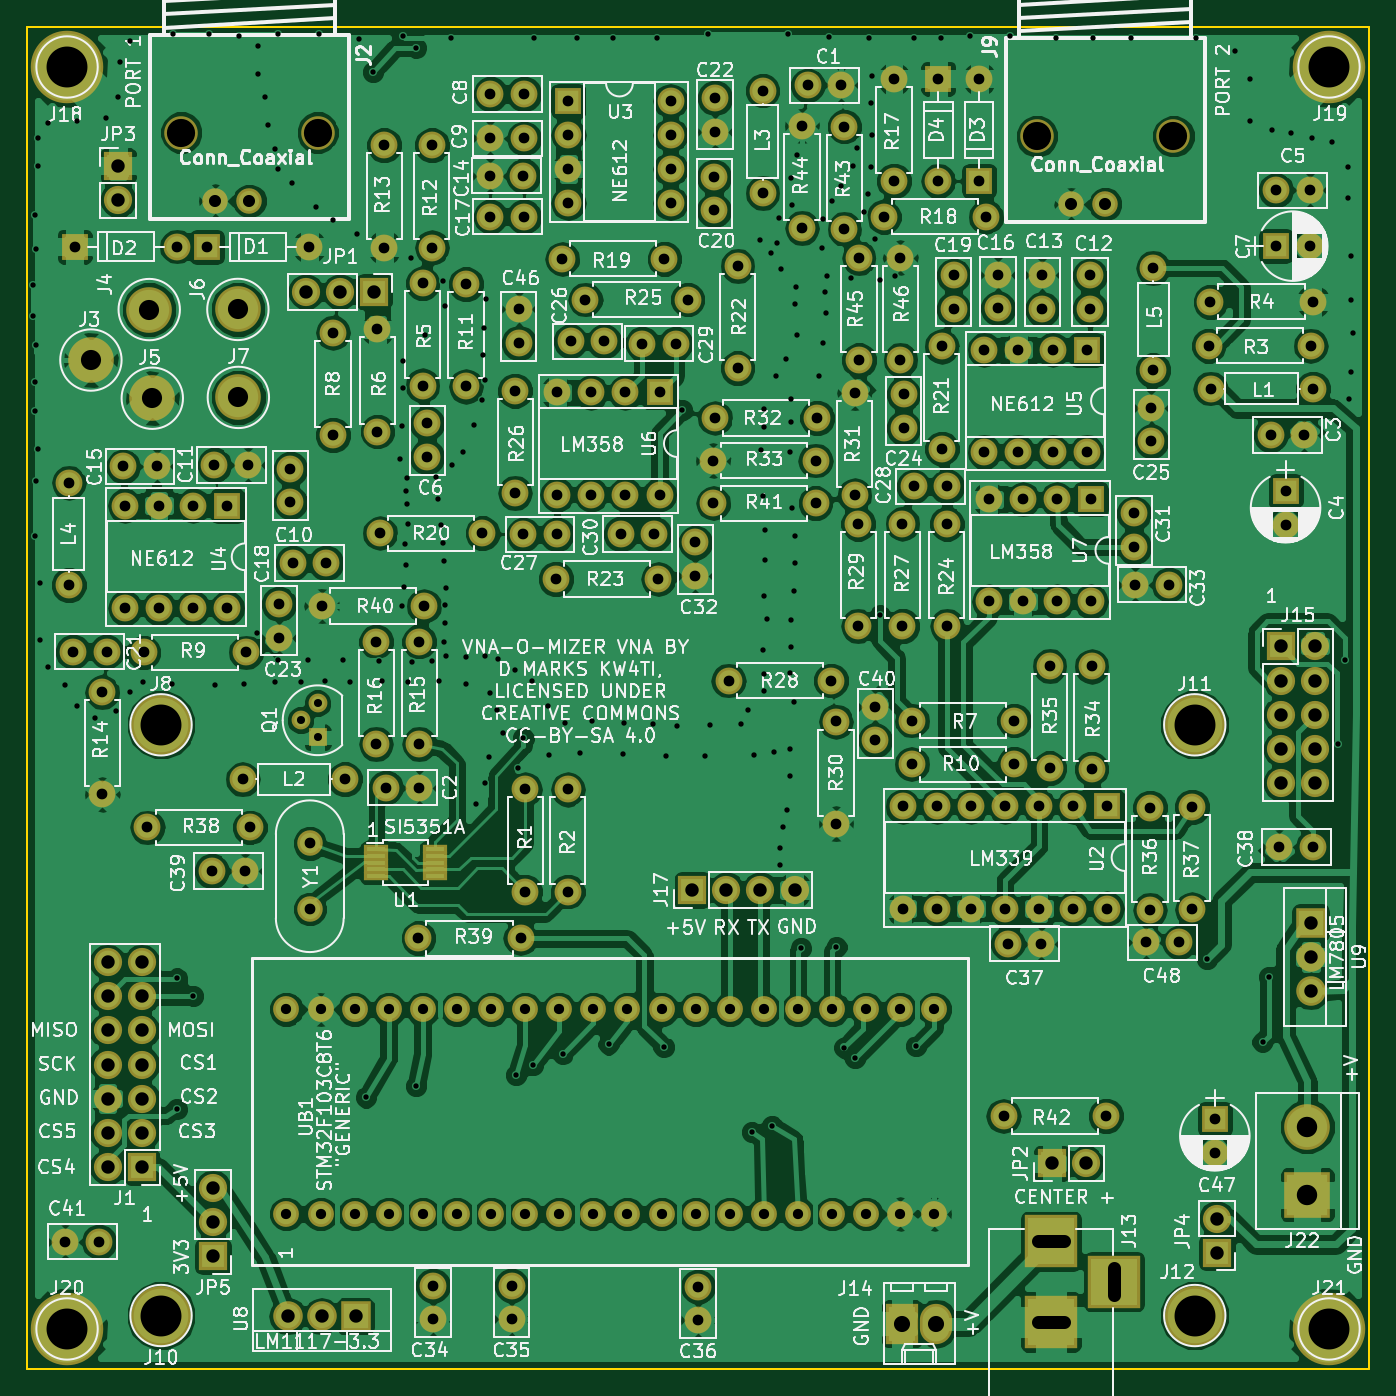
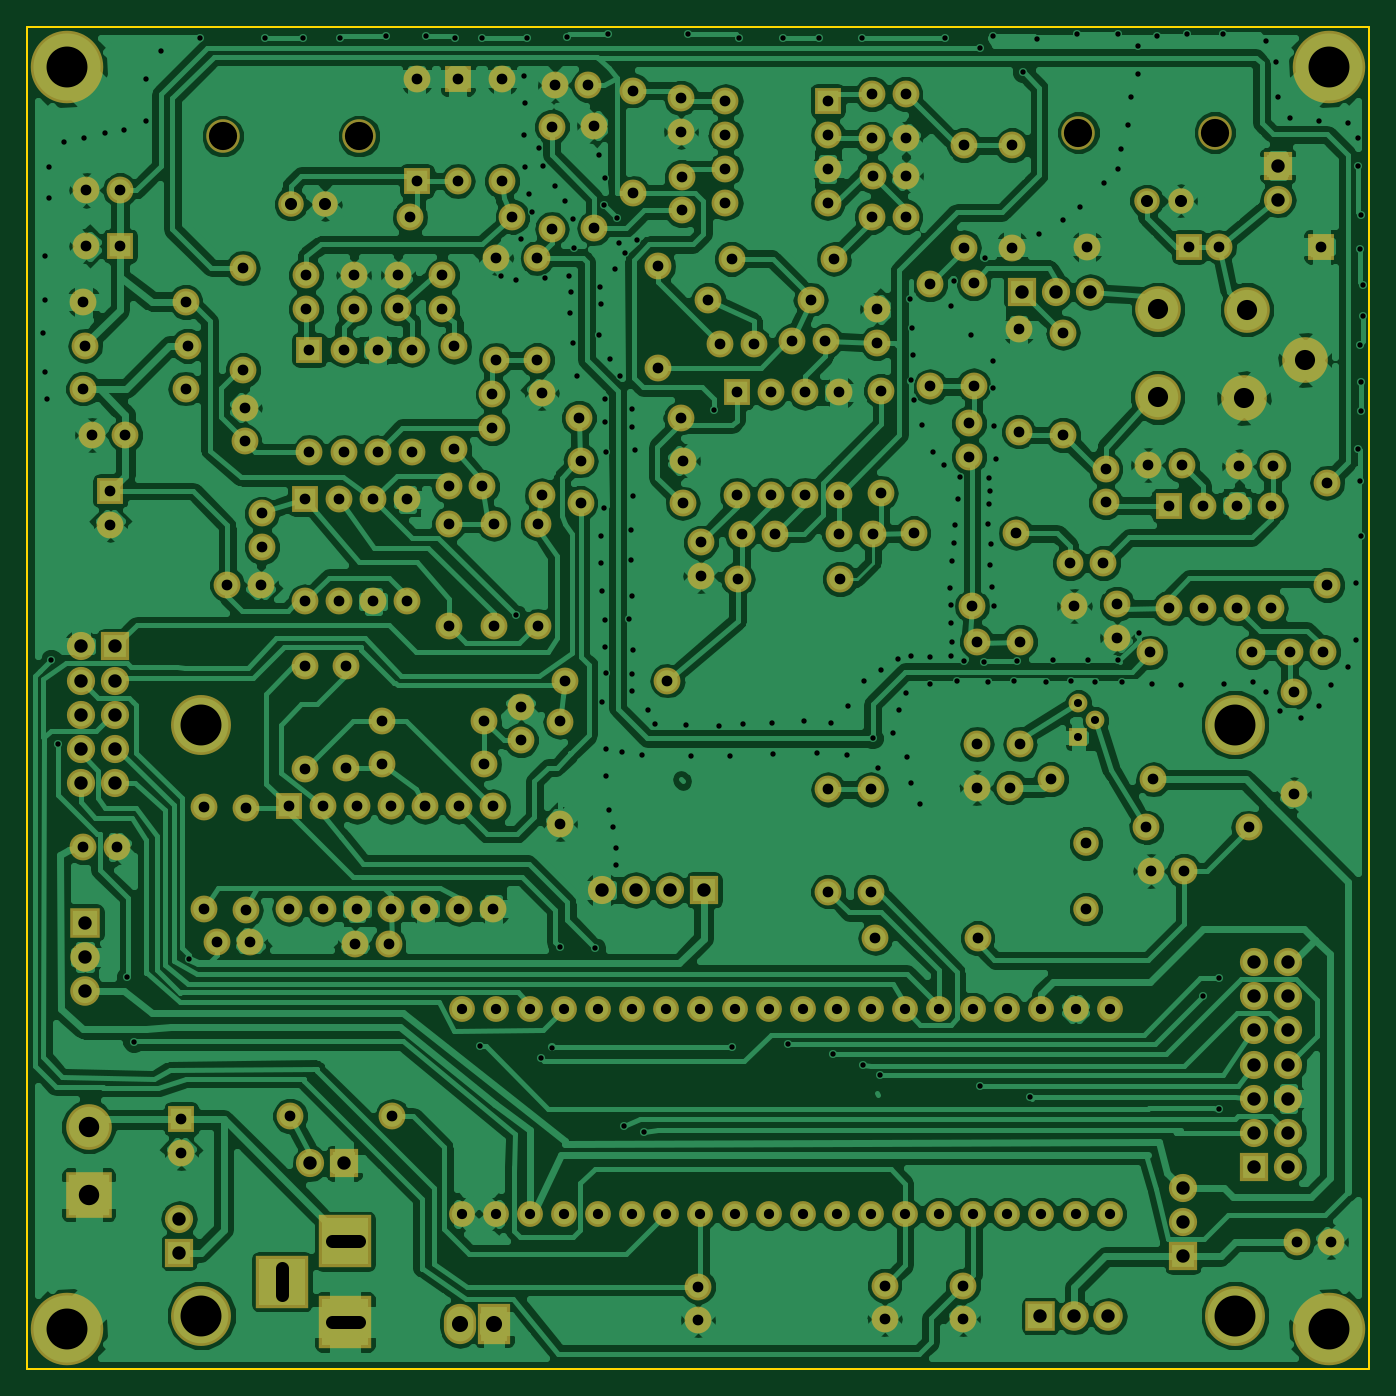
Circuit board: 9 layer files. Board 100.0 x 100.0 mm.
- bottom_copper: VNA-B.Cu.gbr (316632 bytes)
- bottom_mask: VNA-B.Mask.gbr (10839 bytes)
- bottom_silk: VNA-B.SilkS.gbr (265 bytes)
- outline: VNA-Edge.Cuts.gbr (489 bytes)
- top_copper: VNA-F.Cu.gbr (378658 bytes)
- top_mask: VNA-F.Mask.gbr (11122 bytes)
- top_silk: VNA-F.SilkS.gbr (227506 bytes)
- drill: VNA-NPTH.drl (212 bytes)
- drill: VNA.drl (10380 bytes)

=== bottom_copper: VNA-B.Cu.gbr (316632 bytes, source omitted) ===
=== bottom_mask: VNA-B.Mask.gbr (10839 bytes, source omitted) ===
=== bottom_silk: VNA-B.SilkS.gbr ===
G04 #@! TF.FileFunction,Legend,Bot*
%FSLAX46Y46*%
G04 Gerber Fmt 4.6, Leading zero omitted, Abs format (unit mm)*
G04 Created by KiCad (PCBNEW 4.0.7) date 11/12/19 10:58:27*
%MOMM*%
%LPD*%
G01*
G04 APERTURE LIST*
%ADD10C,0.100000*%
G04 APERTURE END LIST*
D10*
M02*

=== outline: VNA-Edge.Cuts.gbr ===
G04 #@! TF.FileFunction,Profile,NP*
%FSLAX46Y46*%
G04 Gerber Fmt 4.6, Leading zero omitted, Abs format (unit mm)*
G04 Created by KiCad (PCBNEW 4.0.7) date 11/12/19 10:58:27*
%MOMM*%
%LPD*%
G01*
G04 APERTURE LIST*
%ADD10C,0.100000*%
%ADD11C,0.150000*%
G04 APERTURE END LIST*
D10*
D11*
X50000000Y-150000000D02*
X50000000Y-50000000D01*
X150000000Y-150000000D02*
X50000000Y-150000000D01*
X150000000Y-50000000D02*
X150000000Y-150000000D01*
X50000000Y-50000000D02*
X150000000Y-50000000D01*
M02*

=== top_copper: VNA-F.Cu.gbr (378658 bytes, source omitted) ===
=== top_mask: VNA-F.Mask.gbr (11122 bytes, source omitted) ===
=== top_silk: VNA-F.SilkS.gbr (227506 bytes, source omitted) ===
=== drill: VNA-NPTH.drl ===
M48
;DRILL file {KiCad 4.0.7} date 11/12/19 10:58:28
;FORMAT={-:-/ absolute / metric / decimal}
FMAT,2
METRIC,TZ
T1C2.100
%
G90
G05
M71
T1
X61.509Y-57.887
X71.669Y-57.887
X125.247Y-58.151
X135.407Y-58.151
T0
M30

=== drill: VNA.drl (10380 bytes, source omitted) ===
